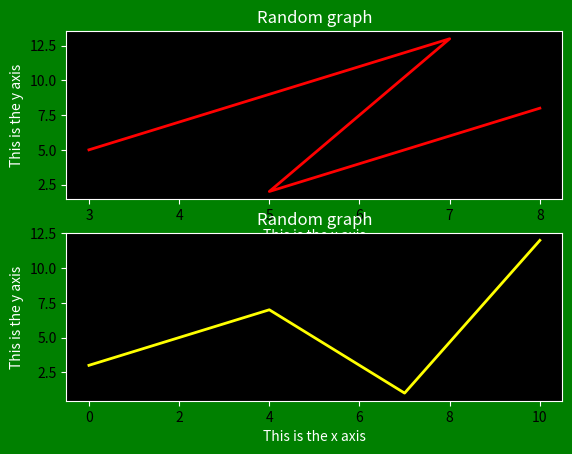

Here is the Python script that generated this plot:
import matplotlib.pyplot as plt
fig = plt.figure()

rect = fig.patch
rect.set_facecolor('green')

x = [3,7,5,8]
y = [5,13,2,8]

x2 = [0,4,7,10]
y2 = [3,7,1,12]

x3 = [2,4,6,8]
y3 = [13,5,8,2]


graph1 = fig.add_subplot(2,1,1,facecolor='black')
graph1.plot(x,y,'red', linewidth = 2.0)

graph1.tick_params(axis="x",color="white")
graph1.tick_params(axis="y",color="white")

graph1.spines["top"].set_color('w')
graph1.spines["left"].set_color('w')
graph1.spines["right"].set_color('w')
graph1.spines["bottom"].set_color('w')

graph1.set_title('Random graph', color='white')
graph1.set_xlabel("This is the x axis", color='white')
graph1.set_ylabel("This is the y axis", color='white')

# -------------------- #

graph2 = fig.add_subplot(2,1,2,facecolor='black')
graph2.plot(x2,y2,'yellow', linewidth = 2.0)



graph2.tick_params(axis="x",color="white")
graph2.tick_params(axis="y",color="white")

graph2.spines["top"].set_color('w')
graph2.spines["left"].set_color('w')
graph2.spines["right"].set_color('w')
graph2.spines["bottom"].set_color('w')

graph2.set_title('Random graph', color='white')
graph2.set_xlabel("This is the x axis", color='white')
graph2.set_ylabel("This is the y axis", color='white')


plt.show()

